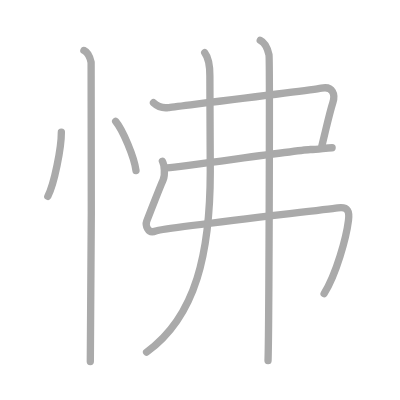
t = 0.00 s
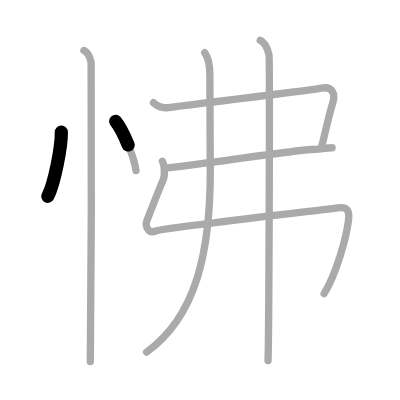
t = 1.50 s
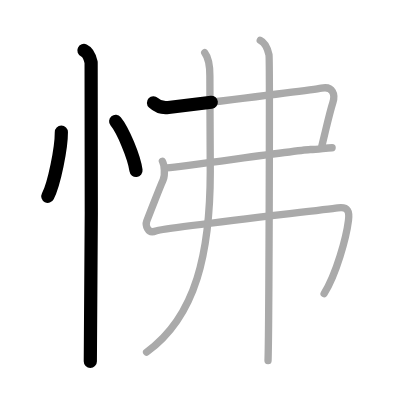
t = 3.25 s
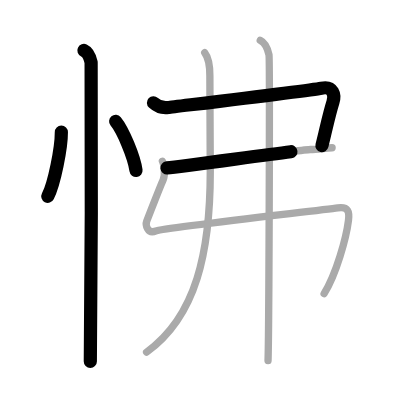
t = 4.75 s
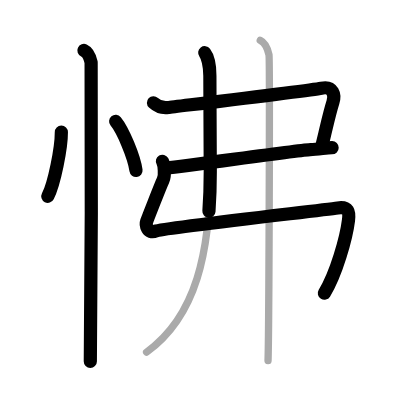
t = 6.50 s
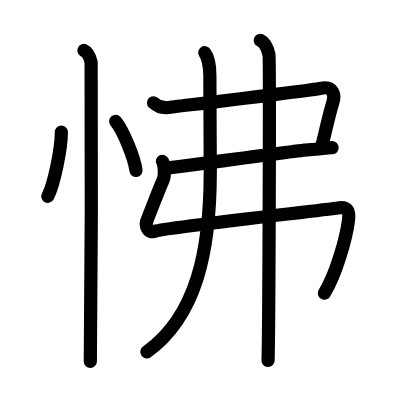
t = 8.00 s

The animated SVG that drew these frames (rendered in a browser with its animation timeline set to each time). Animation: 8 SMIL elements (animate=8); one cycle of 8.00 s.

<?xml version="1.0" standalone="no"?>
<!DOCTYPE svg PUBLIC "-//W3C//DTD SVG 1.1//EN"   "http://www.w3.org/Graphics/SVG/1.1/DTD/svg11.dtd">
<svg width="400px" height="400px"  version="1.1" xmlns="http://www.w3.org/2000/svg">
  <defs>
    <marker id="Triangle" viewBox="0 0 10 10" refX="0" refY="5" markerUnits="strokeWidth" markerWidth="3" style="stroke-opacity:0%;fill:#aaaaaa;" markerHeight="2" orient="auto">
      <path d="M 0 0 L 10 5 L 0 10 z" />
    </marker>
    
    <marker id="Arrow" viewBox="0 0 10 10" refX="5" refY="5" markerUnits="strokeWidth" markerWidth="1.8" style="stroke-opacity:0%;fill:#770000;" markerHeight="2" orient="auto">
      <path d="M 0 4 L 6 4 L 4 1 L 10 5 L 4 9 L 6 6 L 0 6 z" />
        <circle cx="5" cy="5" r="5" />
      </marker>
    
    <marker id="TriangleRed" viewBox="0 0 10 10" refX="0" refY="5" markerUnits="strokeWidth" markerWidth="3" style="stroke-opacity:0%;fill:#CC0000;" markerHeight="2" orient="auto">
      <path d="M 0 0 L 10 5 L 0 10 z" />
    </marker>
    
    <marker id="ArrowRed" viewBox="0 0 10 10" refX="5" refY="5" markerUnits="strokeWidth" markerWidth="1.8" style="stroke-opacity:0%;fill:#CC0000;" markerHeight="2" orient="auto">
      <path d="M 0 4 L 6 4 L 4 1 L 10 5 L 4 9 L 6 6 L 0 6 z" />
        <circle cx="5" cy="5" r="5" />
      </marker>
    
  </defs>
  
  <path style="fill:#ffffff; fill-opacity:100%; fill-rule:evenodd; stroke-width:0;" d="M 0 0 L 400px 0 L 400px 400px L 0 400px L 0 0" />

  <g transform="scale(3.6697247706422 3.6697247706422)">
<path style="fill:none; fill-opacity:0%; fill-rule:evenodd; stroke:#aaaaaa; stroke-opacity:100%; stroke-width: 1.5pt; stroke-linejoin:round; stroke-linecap:round;" d="M16.72 36c0.02 4.31-1.94 14.14-3.69 17.5"></path>
<path style="fill:none; fill-opacity:0%; fill-rule:evenodd; stroke:#aaaaaa; stroke-opacity:100%; stroke-width: 1.5pt; stroke-linejoin:round; stroke-linecap:round;" d="M31.52 33.08c1.96 2.36 5.05 9.71 5.54 13.38"></path>
<path style="fill:none; fill-opacity:0%; fill-rule:evenodd; stroke:#aaaaaa; stroke-opacity:100%; stroke-width: 1.5pt; stroke-linejoin:round; stroke-linecap:round;" d="M22.87 13.75c1.09 0.5 1.74 2.25 1.96 3.25c0.22 1 0 75.25-0.22 81.5"></path>
<path style="fill:none; fill-opacity:0%; fill-rule:evenodd; stroke:#aaaaaa; stroke-opacity:100%; stroke-width: 1.5pt; stroke-linejoin:round; stroke-linecap:round;" d="M41.82 28c1.26 1.17 2.44 1.52 4.05 1.3c1.61-0.22 38.49-4.62 41.71-5.27s3.78 1.83 3.14 3.84c-0.78 2.45-1.4 5.17-2.24 8.7c-0.24 0.99-0.49 2.05-0.77 3.19"></path>
<path style="fill:none; fill-opacity:0%; fill-rule:evenodd; stroke:#aaaaaa; stroke-opacity:100%; stroke-width: 1.5pt; stroke-linejoin:round; stroke-linecap:round;" d="M45.5 45.75c5.25-0.5 36.98-5 39.09-5s4.22-0.5 5.91-0.5"></path>
<path style="fill:none; fill-opacity:0%; fill-rule:evenodd; stroke:#aaaaaa; stroke-opacity:100%; stroke-width: 1.5pt; stroke-linejoin:round; stroke-linecap:round;" d="M44.26 43.95c0.5 0.87 0.81 3.74 0.19 5.11c-0.72 1.57-4.16 10.39-4.48 11.26c-0.32 0.87 0.13 3.63 2.57 2.61c1.84-0.77 44.33-5.55 49.5-6.27c2.95-0.41 3.2 1.09 2.92 3.38c-0.59 4.79-3.36 14.7-6.64 19.96c-3"></path>
<path style="fill:none; fill-opacity:0%; fill-rule:evenodd; stroke:#aaaaaa; stroke-opacity:100%; stroke-width: 1.5pt; stroke-linejoin:round; stroke-linecap:round;" d="M55.79 14.37c0.76 0.99 1.4 3.47 1.4 6.24c0 8.59 0.11 13.32 0.11 26.15c0 21.74-3.8 39.49-17.35 49.19"></path>
<path style="fill:none; fill-opacity:0%; fill-rule:evenodd; stroke:#aaaaaa; stroke-opacity:100%; stroke-width: 1.5pt; stroke-linejoin:round; stroke-linecap:round;" d="M70.92 11c1.32 0.61 2.11 2.73 2.38 3.94c0.26 1.21 0 75.73-0.26 83.31"></path>

<path style="fill:none; fill-opacity:0%; fill-rule:evenodd; stroke:#000000; stroke-opacity:100%; stroke-width: 2.7pt; stroke-linejoin:round; stroke-linecap:round;" d="M16.72 36c0.02 4.31-1.94 14.14-3.69 17.5" pathLength="100" stroke-dashoffset="100" stroke-dasharray="100 105"><animate id="dashAnim1" attributeName="stroke-dashoffset" from="100" to="0" dur="1s" calcMode="linear" fill="freeze"/></path>
<path style="fill:none; fill-opacity:0%; fill-rule:evenodd; stroke:#000000; stroke-opacity:100%; stroke-width: 2.7pt; stroke-linejoin:round; stroke-linecap:round;" d="M31.52 33.08c1.96 2.36 5.05 9.71 5.54 13.38" pathLength="100" stroke-dashoffset="100" stroke-dasharray="100 105"><animate id="dashAnim2" attributeName="stroke-dashoffset" from="100" to="0" dur="1s" calcMode="linear" begin="dashAnim1.end" fill="freeze"/></path>
<path style="fill:none; fill-opacity:0%; fill-rule:evenodd; stroke:#000000; stroke-opacity:100%; stroke-width: 2.7pt; stroke-linejoin:round; stroke-linecap:round;" d="M22.87 13.75c1.09 0.5 1.74 2.25 1.96 3.25c0.22 1 0 75.25-0.22 81.5" pathLength="100" stroke-dashoffset="100" stroke-dasharray="100 105"><animate id="dashAnim3" attributeName="stroke-dashoffset" from="100" to="0" dur="1s" calcMode="linear" begin="dashAnim2.end" fill="freeze"/></path>
<path style="fill:none; fill-opacity:0%; fill-rule:evenodd; stroke:#000000; stroke-opacity:100%; stroke-width: 2.7pt; stroke-linejoin:round; stroke-linecap:round;" d="M41.82 28c1.26 1.17 2.44 1.52 4.05 1.3c1.61-0.22 38.49-4.62 41.71-5.27s3.78 1.83 3.14 3.84c-0.78 2.45-1.4 5.17-2.24 8.7c-0.24 0.99-0.49 2.05-0.77 3.19" pathLength="100" stroke-dashoffset="100" stroke-dasharray="100 105"><animate id="dashAnim4" attributeName="stroke-dashoffset" from="100" to="0" dur="1s" calcMode="linear" begin="dashAnim3.end" fill="freeze"/></path>
<path style="fill:none; fill-opacity:0%; fill-rule:evenodd; stroke:#000000; stroke-opacity:100%; stroke-width: 2.7pt; stroke-linejoin:round; stroke-linecap:round;" d="M45.5 45.75c5.25-0.5 36.98-5 39.09-5s4.22-0.5 5.91-0.5" pathLength="100" stroke-dashoffset="100" stroke-dasharray="100 105"><animate id="dashAnim5" attributeName="stroke-dashoffset" from="100" to="0" dur="1s" calcMode="linear" begin="dashAnim4.end" fill="freeze"/></path>
<path style="fill:none; fill-opacity:0%; fill-rule:evenodd; stroke:#000000; stroke-opacity:100%; stroke-width: 2.7pt; stroke-linejoin:round; stroke-linecap:round;" d="M44.26 43.95c0.5 0.87 0.81 3.74 0.19 5.11c-0.72 1.57-4.16 10.39-4.48 11.26c-0.32 0.87 0.13 3.63 2.57 2.61c1.84-0.77 44.33-5.55 49.5-6.27c2.95-0.41 3.2 1.09 2.92 3.38c-0.59 4.79-3.36 14.7-6.64 19.96c-3" pathLength="100" stroke-dashoffset="100" stroke-dasharray="100 105"><animate id="dashAnim6" attributeName="stroke-dashoffset" from="100" to="0" dur="1s" calcMode="linear" begin="dashAnim5.end" fill="freeze"/></path>
<path style="fill:none; fill-opacity:0%; fill-rule:evenodd; stroke:#000000; stroke-opacity:100%; stroke-width: 2.7pt; stroke-linejoin:round; stroke-linecap:round;" d="M55.79 14.37c0.76 0.99 1.4 3.47 1.4 6.24c0 8.59 0.11 13.32 0.11 26.15c0 21.74-3.8 39.49-17.35 49.19" pathLength="100" stroke-dashoffset="100" stroke-dasharray="100 105"><animate id="dashAnim7" attributeName="stroke-dashoffset" from="100" to="0" dur="1s" calcMode="linear" begin="dashAnim6.end" fill="freeze"/></path>
<path style="fill:none; fill-opacity:0%; fill-rule:evenodd; stroke:#000000; stroke-opacity:100%; stroke-width: 2.7pt; stroke-linejoin:round; stroke-linecap:round;" d="M70.92 11c1.32 0.61 2.11 2.73 2.38 3.94c0.26 1.21 0 75.73-0.26 83.31" pathLength="100" stroke-dashoffset="100" stroke-dasharray="100 105"><animate id="dashAnim8" attributeName="stroke-dashoffset" from="100" to="0" dur="1s" calcMode="linear" begin="dashAnim7.end" fill="freeze"/></path>

</g>

</svg>  
          
